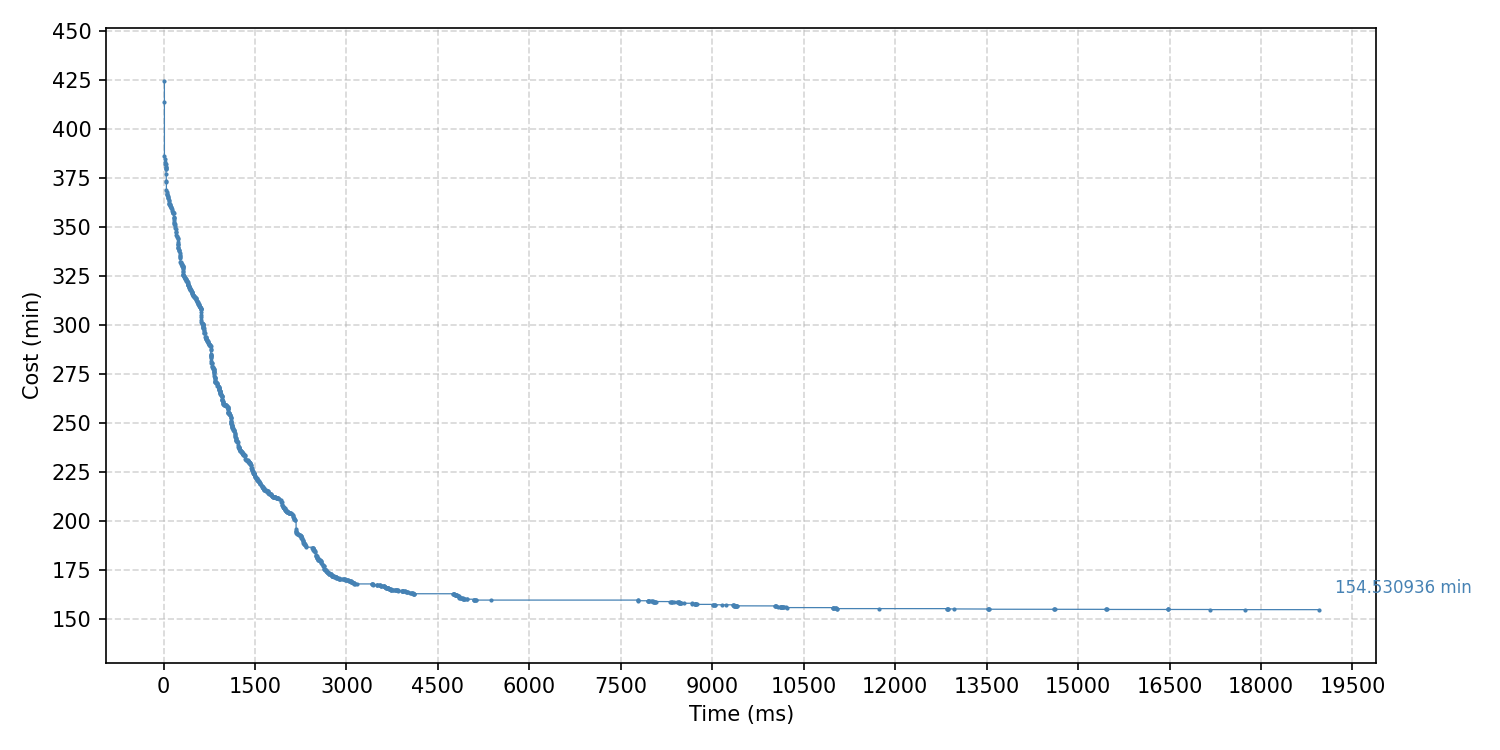

The data file committed next to this chart (first rows):
sep=, 
time_ms, cost_min
3.3, 424.7
14.3, 413.8
14.7, 386.2
17.7, 384.7
29.6, 383
31.5, 382.3
33.2, 382.3
35.3, 380.7
36.2, 380.4
37.8, 380.2
39.2, 379.7
40.4, 379.6
42.0, 376.9
44.4, 373.5
45.6, 372.8
46.9, 368.7
49.7, 367.6
51.7, 367
54.5, 366.7
55.7, 366.2
67.5, 365.6
68.7, 365.5
69.4, 365
70.1, 364.9
82.4, 363.6
84.5, 363
85.8, 362.4
89.6, 361.9
90.6, 361.8
102.4, 361.7
104.1, 361.4
104.8, 361.4
106.8, 360.5
120.1, 360.2
121.6, 360
123.8, 359.6
135.1, 359.3
136.7, 358
149.9, 357.6
152.0, 357.5
153.8, 357.3
155.1, 357
156.1, 356.9
168.5, 356.9
170.7, 355.1
172.6, 354.7
173.5, 354.3
174.7, 353.4
176.3, 352.7
178.0, 352.1
178.6, 351.7
182.6, 351.3
184.0, 350.5
196.2, 349.5
198.3, 348.9
201.6, 347.4
206.1, 347.3
211.3, 346
214.7, 345.2
... 848 more rows
